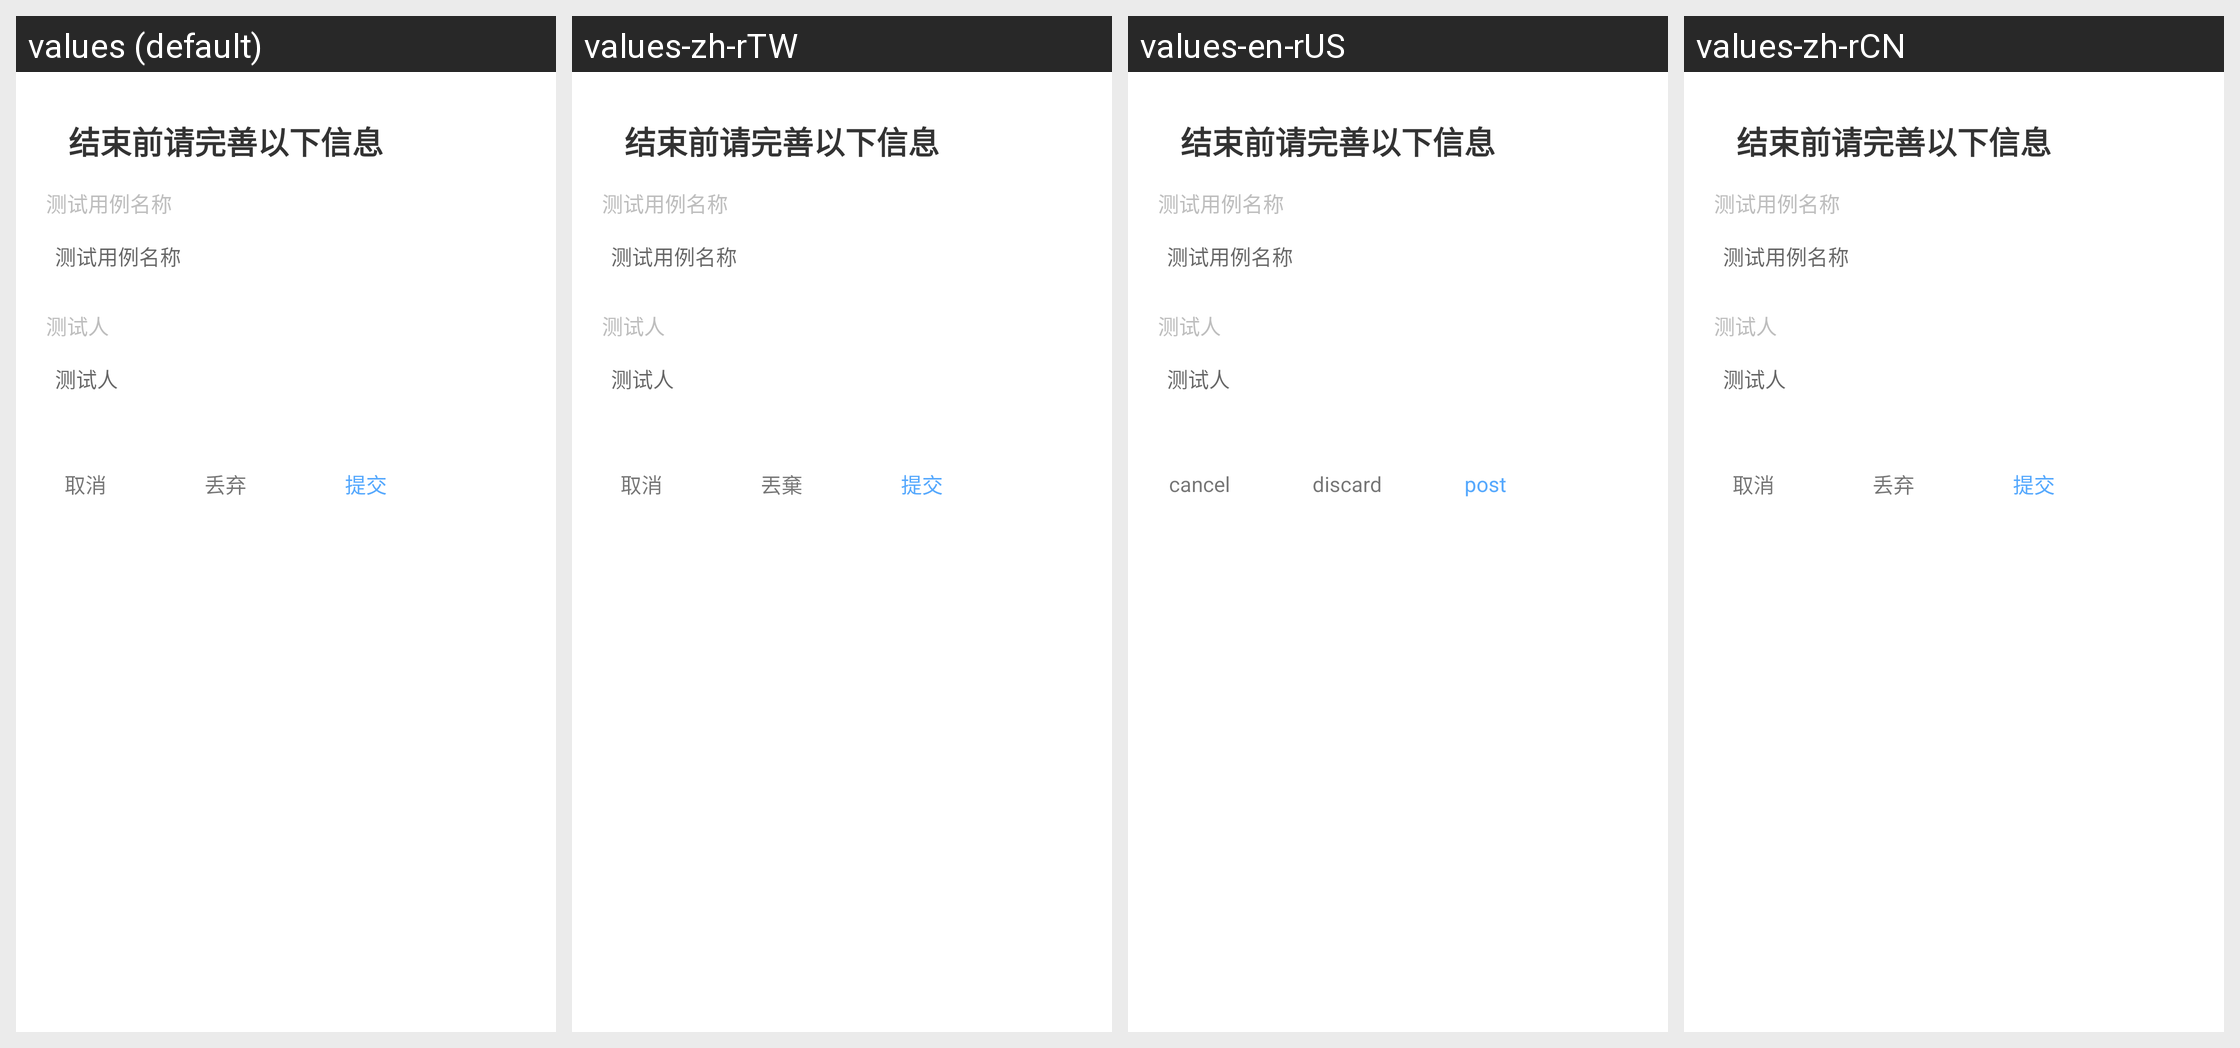

The same Android screen rendered under several of its app's locales, left to right. List the strings drawn on it with the default value and each locale's translation.
Android screen res/layout/dk_dialog_userinfo.xml rendered under 4 locales, left to right: values (default), values-zh-rTW, values-en-rUS, values-zh-rCN. Device: Nexus 5 (rendered at 1080×1920; each locale shown at half size, 540×960, under a caption strip naming it); theme Theme.MaterialComponents.DayNight.NoActionBar.
Strings drawn on this screen, with the default value and each locale's value (text and hints the layout hard-codes, and strings that could not be matched under every locale, appear in the picture but are not listed):

dk_cancel
  values: 取消
  values-zh-rTW: 取消
  values-en-rUS: cancel
  values-zh-rCN: 取消

dk_discard
  values: 丢弃
  values-zh-rTW: 丟棄
  values-en-rUS: discard
  values-zh-rCN: 丢弃

dk_post
  values: 提交
  values-zh-rTW: 提交
  values-en-rUS: post
  values-zh-rCN: 提交
